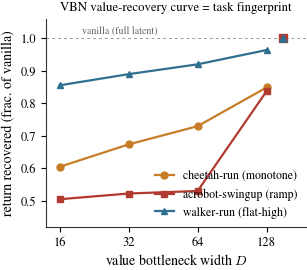
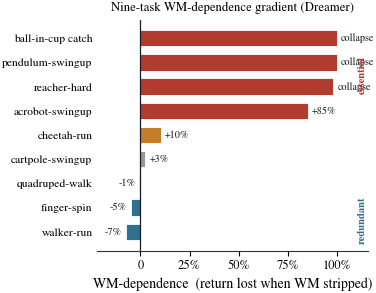
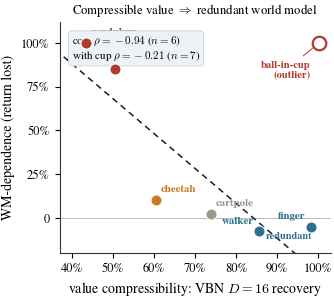

Here is the Python script that generated these plots, in order:
#!/usr/bin/env python3
"""Generate the three data figures for the AAAI VBN diagnostic paper.
All numbers trace to bet2_null_results.md / issue #8. Output: vector PDFs."""
import numpy as np
import matplotlib as mpl
import matplotlib.pyplot as plt
from scipy import stats

mpl.rcParams.update({
    "font.family": "serif",
    "font.serif": ["Times New Roman", "Nimbus Roman", "DejaVu Serif"],
    "mathtext.fontset": "cm",
    "axes.linewidth": 0.8,
    "axes.edgecolor": "#333333",
    "xtick.direction": "out", "ytick.direction": "out",
    "xtick.major.width": 0.8, "ytick.major.width": 0.8,
    "font.size": 9, "axes.labelsize": 10, "legend.fontsize": 8.5,
    "figure.dpi": 200, "savefig.bbox": "tight", "savefig.pad_inches": 0.02,
})

# ---- palette (blue-biased scholarly, colourblind-safe) --------------------
C_ESS   = "#B23A2E"   # essential  (warm red)
C_HELP  = "#C77D28"   # helps      (amber)
C_MARG  = "#9A9A8C"   # marginal   (neutral)
C_RED   = "#2F6F8F"   # redundant  (slate blue)
C_LINE  = "#37567F"   # accent
INK     = "#171B22"

# ==========================================================================
# FIG 2 — VBN three-shape fingerprint (value-recovery vs bottleneck width)
#   Data: TD-MPC2 VBN grid, n=3 seeds. return at D in {16,32,64,128} vs vanilla.
# ==========================================================================
D = np.array([16, 32, 64, 128])
grid = {  # task: (returns at D16..D128, vanilla)
    "cheetah-run (monotone)":   ([517, 576, 624, 726], 855, C_HELP,  "o", "-"),
    "acrobot-swingup (ramp)":   ([258, 267, 271, 428], 511, C_ESS,   "s", "-"),
    "walker-run (flat-high)":   ([622, 647, 669, 701], 727, C_RED,   "^", "-"),
}
fig, ax = plt.subplots(figsize=(3.35, 2.7))
for name, (ys, van, col, mk, ls) in grid.items():
    rec = np.array(ys) / van
    ax.plot(D, rec, ls, color=col, marker=mk, ms=5, lw=1.6, label=name, zorder=3)
    ax.scatter([128*1.18], [1.0], color=col, marker=mk, s=26, zorder=3)  # vanilla anchor
ax.axhline(1.0, color="#999", lw=0.7, ls=(0, (3, 3)), zorder=1)
ax.text(20, 1.008, "vanilla (full latent)", fontsize=7.2, color="#666", va="bottom")
ax.set_xscale("log", base=2)
ax.set_xticks(D); ax.set_xticklabels([str(d) for d in D])
ax.set_xlim(14, 190)
ax.set_ylim(0.42, 1.06)
ax.set_xlabel(r"value bottleneck width $D$")
ax.set_ylabel("return recovered (frac. of vanilla)")
ax.spines[["top", "right"]].set_visible(False)
ax.legend(frameon=False, loc="lower right", handlelength=1.6, borderpad=0.2)
ax.set_title("VBN value-recovery curve = task fingerprint", fontsize=9.2, pad=6)
fig.savefig("fig_fingerprint.pdf")
plt.close(fig)
print("fig_fingerprint.pdf written")

# ==========================================================================
# FIG 3 — 8-task WM-dependence gradient (Dreamer strip ablation)
#   WM-dependence = (vanilla - stripped)/vanilla  (fraction of return lost)
# ==========================================================================
tasks = [  # name, vanilla, stripped, regime-colour, label
    ("pendulum-swingup", 806.0,  0.0,  C_ESS),
    ("ball-in-cup catch", 972.0, 0.0,  C_ESS),
    ("reacher-hard",     965.0, 18.0,  C_ESS),
    ("acrobot-swingup",  412.5, 60.8,  C_ESS),
    ("cheetah-run",      710.0, 637.0, C_HELP),
    ("cartpole-swingup", 867.5, 845.7, C_MARG),
    ("finger-spin",      662.0, 695.0, C_RED),
    ("walker-run",       722.0, 776.0, C_RED),
    ("quadruped-walk",   958.1, 963.7, C_RED),
]
dep = [ (v - s) / v for (_, v, s, _) in tasks ]
order = np.argsort(dep)                    # ascending: redundant -> essential
names = [tasks[i][0] for i in order]
vals  = [dep[i] for i in order]
cols  = [tasks[i][3] for i in order]

fig, ax = plt.subplots(figsize=(3.5, 3.0))
y = np.arange(len(names))
ax.barh(y, vals, color=cols, height=0.68, zorder=3, edgecolor="white", lw=0.6)
ax.axvline(0, color=INK, lw=0.9, zorder=4)
for yi, v in zip(y, vals):
    off = 0.02 if v >= 0 else -0.02
    ha = "left" if v >= 0 else "right"
    lab = "collapse" if v > 0.97 else f"{v:+.0%}"
    ax.text(v + off, yi, lab, va="center", ha=ha, fontsize=7.4, color=INK)
ax.set_yticks(y); ax.set_yticklabels(names, fontsize=8.4)
ax.set_xlim(-0.22, 1.16)
ax.set_xticks([0, 0.25, 0.5, 0.75, 1.0])
ax.set_xticklabels(["0", "25%", "50%", "75%", "100%"])
ax.set_xlabel("WM-dependence  (return lost when WM stripped)")
ax.spines[["top", "right", "left"]].set_visible(False)
ax.tick_params(axis="y", length=0)
# regime brackets
ax.text(1.13, 6.5, "essential", rotation=90, va="center", ha="center",
        fontsize=7.6, color=C_ESS, weight="bold")
ax.text(1.13, 0.5, "redundant", rotation=90, va="center", ha="center",
        fontsize=7.6, color=C_RED, weight="bold")
ax.set_title("Nine-task WM-dependence gradient (Dreamer)", fontsize=9.2, pad=6)
fig.savefig("fig_gradient.pdf")
plt.close(fig)
print("fig_gradient.pdf written")

# ==========================================================================
# FIG 4 — HEADLINE: VBN compressibility predicts WM-dependence
#   x = VBN D=16 value-recovery (frac of vanilla)  [TD-MPC2 probe]
#   y = WM-dependence (frac return lost when stripped)  [Dreamer ablation]
# ==========================================================================
pts = [  # task, VBN D16 recovery (frac of vanilla), WM-dependence (frac lost), colour
    ("pendulum", 332.7/766.0,  1.000, C_ESS),
    ("acrobot",  258.0/511.0,  0.853, C_ESS),
    ("cheetah",  517.0/855.0,  0.103, C_HELP),
    ("cartpole", 640.7/868.0,  0.025, C_MARG),
    ("walker",   622.0/727.0, -0.075, C_RED),
    ("finger",   961.2/980.0, -0.050, C_RED),
]
# ball-in-cup: value maximally compressible in TD-MPC2 (D16 recovers ~100% of
# the D128 ceiling) yet Dreamer-essential (strip collapses) -> a cross-model
# OUTLIER, plotted distinctly and excluded from the core fit. Reported honestly.
cup = ("ball-in-cup", 975.5 / 974.5, 1.000, C_ESS)

def _rank(a):
    order = np.argsort(a); rk = np.empty_like(order, dtype=float); rk[order] = np.arange(len(a)); return rk
x = np.array([p[1] for p in pts], dtype=float)
yv = np.array([p[2] for p in pts], dtype=float)
rho = np.corrcoef(_rank(x), _rank(yv))[0, 1]           # core n=6
r = np.corrcoef(x, yv)[0, 1]
xa = np.append(x, cup[1]); ya = np.append(yv, cup[2])   # with cup, n=7
rho_all = np.corrcoef(_rank(xa), _rank(ya))[0, 1]
# OLS trend on the CORE six (cup is the labelled exception)
b, a = np.polyfit(x, yv, 1)
xs = np.linspace(0.38, 1.02, 50)

fig, ax = plt.subplots(figsize=(3.5, 3.0))
ax.plot(xs, a + b * xs, color=INK, lw=1.1, ls=(0, (4, 3)), zorder=2)
ax.axhline(0, color="#BBB", lw=0.7, zorder=1)
for name, xi, yi, col in pts:
    ax.scatter([xi], [yi], color=col, s=64, zorder=4, edgecolor="white", lw=0.8)
    dx, ha = 0.012, "left"
    if name in ("finger", "walker"):
        ha, dx = "right", -0.012
    ax.annotate(name, (xi, yi), xytext=(xi + dx, yi + 0.045),
                fontsize=7.8, color=col, ha=ha, weight="bold")
# cup outlier: open marker, red edge, explicit label
ax.scatter([cup[1]], [cup[2]], facecolor="white", edgecolor=C_ESS, s=95,
           lw=1.6, marker="o", zorder=5)
ax.annotate("ball-in-cup\n(outlier)", (cup[1], cup[2]),
            xytext=(cup[1] - 0.02, cup[2] - 0.10), fontsize=7.6, color=C_ESS,
            ha="right", va="top", weight="bold",
            arrowprops=dict(arrowstyle="-", color=C_ESS, lw=0.7))
ax.set_xlim(0.37, 1.03)
ax.set_ylim(-0.2, 1.12)
ax.set_xticks([0.4, 0.5, 0.6, 0.7, 0.8, 0.9, 1.0])
ax.set_xticklabels(["40%", "50%", "60%", "70%", "80%", "90%", "100%"])
ax.set_yticks([0, 0.25, 0.5, 0.75, 1.0])
ax.set_yticklabels(["0", "25%", "50%", "75%", "100%"])
ax.set_xlabel(r"value compressibility: VBN $D{=}16$ recovery")
ax.set_ylabel("WM-dependence (return lost)")
ax.spines[["top", "right"]].set_visible(False)
ax.text(0.40, 1.05,
        f"core $\\rho = {rho:.2f}$ ($n{{=}}6$)\nwith cup $\\rho = {rho_all:.2f}$ ($n{{=}}7$)",
        fontsize=8.0, va="top", ha="left",
        bbox=dict(boxstyle="round,pad=0.3", fc="#EEF2F8", ec="#C6D2E4", lw=0.6))
ax.text(0.985, -0.13, "redundant", fontsize=7.4, color=C_RED, ha="right", va="bottom", weight="bold")
ax.set_title("Compressible value $\\Rightarrow$ redundant world model", fontsize=9.2, pad=6)
fig.savefig("fig_correlation.pdf")
plt.close(fig)
print(f"fig_correlation.pdf written  (core rho={rho:.3f} r={r:.3f}; with-cup rho={rho_all:.3f})")
